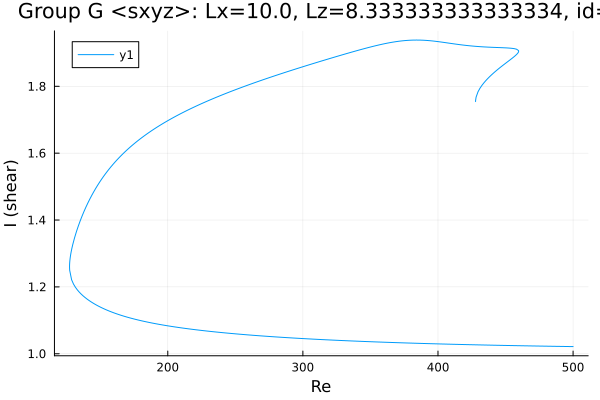

The data file committed next to this chart (first rows):
Re, shear
427.8, 1.754
427.8, 1.754
427.8, 1.754
427.8, 1.754
427.8, 1.754
427.8, 1.754
427.8, 1.755
427.8, 1.755
427.9, 1.758
428.2, 1.768
429.6, 1.784
431, 1.794
432.5, 1.802
433.9, 1.81
435.3, 1.816
436.7, 1.823
438.1, 1.828
439.5, 1.834
440.9, 1.839
442.3, 1.844
443.8, 1.849
445.2, 1.854
446.6, 1.858
448, 1.863
449.4, 1.867
450.8, 1.871
452.2, 1.876
453.7, 1.88
455.1, 1.885
456.5, 1.889
457.4, 1.892
458.1, 1.895
458.6, 1.897
458.9, 1.899
459.1, 1.9
459.3, 1.901
459.4, 1.902
459.5, 1.902
459.6, 1.903
459.6, 1.903
459.6, 1.903
459.7, 1.904
459.7, 1.904
459.7, 1.904
459.7, 1.904
459.7, 1.904
459.7, 1.905
459.7, 1.905
459.7, 1.905
459.7, 1.905
459.7, 1.905
459.7, 1.905
459.7, 1.905
459.7, 1.905
459.7, 1.905
459.7, 1.905
459.7, 1.905
459.7, 1.905
459.7, 1.905
459.7, 1.905
... 585 more rows
